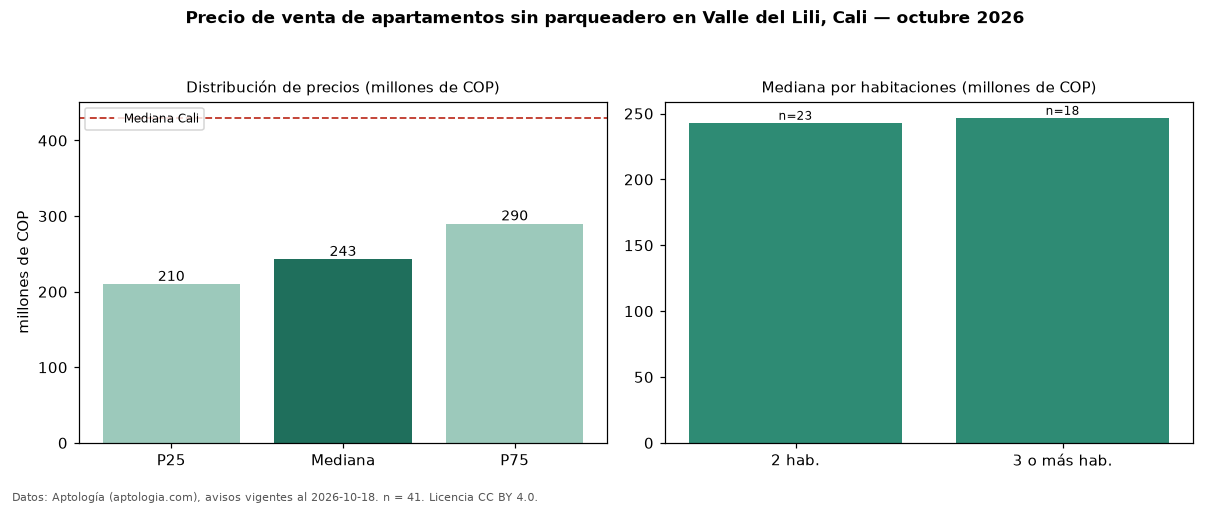

The table this chart was drawn from, first rows:
seccion, metrica, valor, moneda, n
filtro, parq0, sin parqueadero, , 41
precio, p25, 210000000, COP, 41
precio, mediana, 243000000, COP, 41
precio, p75, 290000000, COP, 41
precio, minimo, 172000000, COP, 41
precio, maximo, 560000000, COP, 41
m2, mediana_precio_m2, 4030072, COP, 40
m2, area_mediana_m2, 59.8, m2, 40
admin, mediana_admin_mes, 233791, COP, 30
banos, mediana_banos, 2.0, , 
parqueadero, pct_con_parqueadero, 0.0, %, 41
estrato, estrato_mas_frecuente, 4, , 41
habitaciones, 2, 243000000, COP, 23
habitaciones, 3+, 246750000, COP, 18
ciudad, mediana_ciudad_referencia, 430000000, COP, 
ciudad, mediana_m2_ciudad, 4650000, COP, 
fuente, fecha_datos, 2026-10-18, , 
fuente, atribucion, https://www.aptologia.com/venta/cali/val…, , 
fuente, licencia, CC BY 4.0, , 
